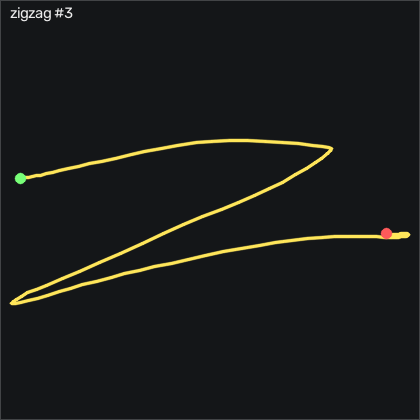

Values plotted in this chart, from the file beside it:
t_s, ax, ay, az, gx, gy, gz, seq
0.00000, -0.833, 0.117, 0.366, -3.848, -1.978, 0.5881, 22081
0.01000, -0.836, 0.107, 0.368, -3.299, -1.795, 0.8022, 22082
0.02000, -0.831, 0.09600, 0.373, -2.598, -1.856, 0.9242, 22083
0.03000, -0.821, 0.08400, 0.376, -1.683, -2.039, 0.6802, 22084
0.04000, -0.818, 0.08500, 0.363, -0.3716, -1.734, 0.3751, 22085
0.05000, -0.826, 0.08600, 0.357, 0.9084, -1.307, 0.1921, 22086
0.06000, -0.821, 0.08300, 0.354, 1.67, -1.399, 0.1921, 22087
0.07000, -0.808, 0.06700, 0.344, 2.128, -1.612, 0.1621, 22088
0.08000, -0.8, 0.03800, 0.34, 2.615, -1.551, -0.5399, 22089
0.09000, -0.8, -0.01100, 0.346, 3.286, -1.429, -1.851, 22090
0.101, -0.806, -0.07000, 0.353, 5.146, -0.8806, -2.003, 22091
0.11, -0.808, -0.134, 0.366, 9.109, -0.4836, -1.241, 22092
0.12, -0.817, -0.195, 0.359, 15.09, -0.3316, -0.4178, 22093
0.13, -0.857, -0.27, 0.345, 23.47, -0.2396, -0.1429, 22094
0.141, -0.909, -0.339, 0.343, 34.2, -1.49, 0.4361, 22095
0.15, -0.907, -0.326, 0.302, 47.62, -4.448, 2.113, 22096
0.16, -0.893, -0.294, 0.231, 58.96, -8.441, 0.7411, 22097
0.17, -0.959, -0.376, 0.201, 65.7, -10.76, -3.131, 22098
0.18, -1.086, -0.569, 0.206, 71.61, -12.95, -1.515, 22099
0.19, -1.129, -0.726, 0.191, 83.35, -18.04, 7.844, 22100
0.2, -1.064, -0.798, 0.188, 99.75, -25.82, 17.2, 22101
0.21, -0.97, -0.818, 0.169, 118.8, -31.52, 18.88, 22102
0.22, -0.919, -0.819, 0.134, 138.8, -34.69, 14.25, 22103
0.23, -0.918, -0.827, 0.104, 158.7, -35.76, 8.942, 22104
0.24, -0.954, -0.806, 0.06200, 178.9, -36.95, 2.54, 22105
0.25, -1, -0.751, 0.02600, 198.8, -40.36, -6.698, 22106
0.26, -0.951, -0.656, -0.01500, 217.2, -46.58, -16.03, 22107
0.271, -0.848, -0.55, -0.07000, 233, -52.59, -24.35, 22108
0.28, -0.771, -0.46, -0.08900, 246.3, -54.36, -30.26, 22109
0.29, -0.675, -0.304, -0.126, 258.3, -52.22, -30.81, 22110
0.3, -0.548, -0.129, -0.103, 266.9, -47.77, -29.93, 22111
0.311, -0.538, 0.03800, -0.06700, 272.6, -37.98, -32.22, 22112
0.32, -0.569, 0.211, -0.09800, 278, -25.76, -31.33, 22113
0.33, -0.575, 0.41, -0.194, 282.9, -13.96, -21.09, 22114
0.34, -0.581, 0.765, -0.342, 288.1, -1.094, -2.887, 22115
0.35, -0.535, 1.235, -0.479, 288.3, 9.394, 12.51, 22116
0.36, -0.553, 1.756, -0.606, 278.5, 17.41, 12.72, 22117
0.37, -0.546, 2.312, -0.648, 256.1, 22.38, 2.722, 22118
0.38, -0.644, 2.741, -0.637, 215.9, 24.76, -19.29, 22119
0.39, -0.663, 2.913, -0.557, 161.5, 22.23, -38.86, 22120
0.4, -0.563, 2.844, -0.454, 100.6, 16.86, -49.69, 22121
0.41, -0.345, 2.609, -0.366, 41.37, 18.57, -54.84, 22122
0.42, -0.214, 2.332, -0.299, -9.885, 30.89, -60.78, 22123
0.43, -0.302, 2.078, -0.283, -50.8, 50.92, -66.61, 22124
0.441, -0.414, 1.87, -0.286, -84.55, 68.88, -65.97, 22125
0.45, -0.436, 1.727, -0.313, -114.2, 80.67, -62.34, 22126
0.46, -0.451, 1.632, -0.359, -141.8, 91.01, -61.18, 22127
0.47, -0.512, 1.492, -0.391, -169.9, 100.1, -63.13, 22128
0.481, -0.57, 1.359, -0.435, -196.4, 106.2, -63.16, 22129
0.49, -0.645, 1.19, -0.46, -221.1, 110.3, -59.32, 22130
0.5, -0.658, 1.042, -0.497, -242.8, 111.2, -53.04, 22131
0.51, -0.636, 0.903, -0.521, -261.2, 110.9, -47.61, 22132
0.52, -0.571, 0.81, -0.555, -278, 111.5, -38.5, 22133
0.53, -0.487, 0.719, -0.601, -294.4, 117.6, -19.53, 22134
0.54, -0.475, 0.629, -0.656, -310, 130.3, 0.7101, 22135
0.55, -0.599, 0.481, -0.693, -325.4, 145.9, 15.13, 22136
0.56, -0.839, 0.161, -0.71, -339.2, 157.4, 19.58, 22137
0.57, -1.188, -0.332, -0.674, -345.5, 160.4, 14.16, 22138
0.58, -1.49, -0.861, -0.578, -339, 152.4, 10.53, 22139
0.59, -1.656, -1.29, -0.4, -316.6, 135.6, 16.5, 22140
... 75 more rows
